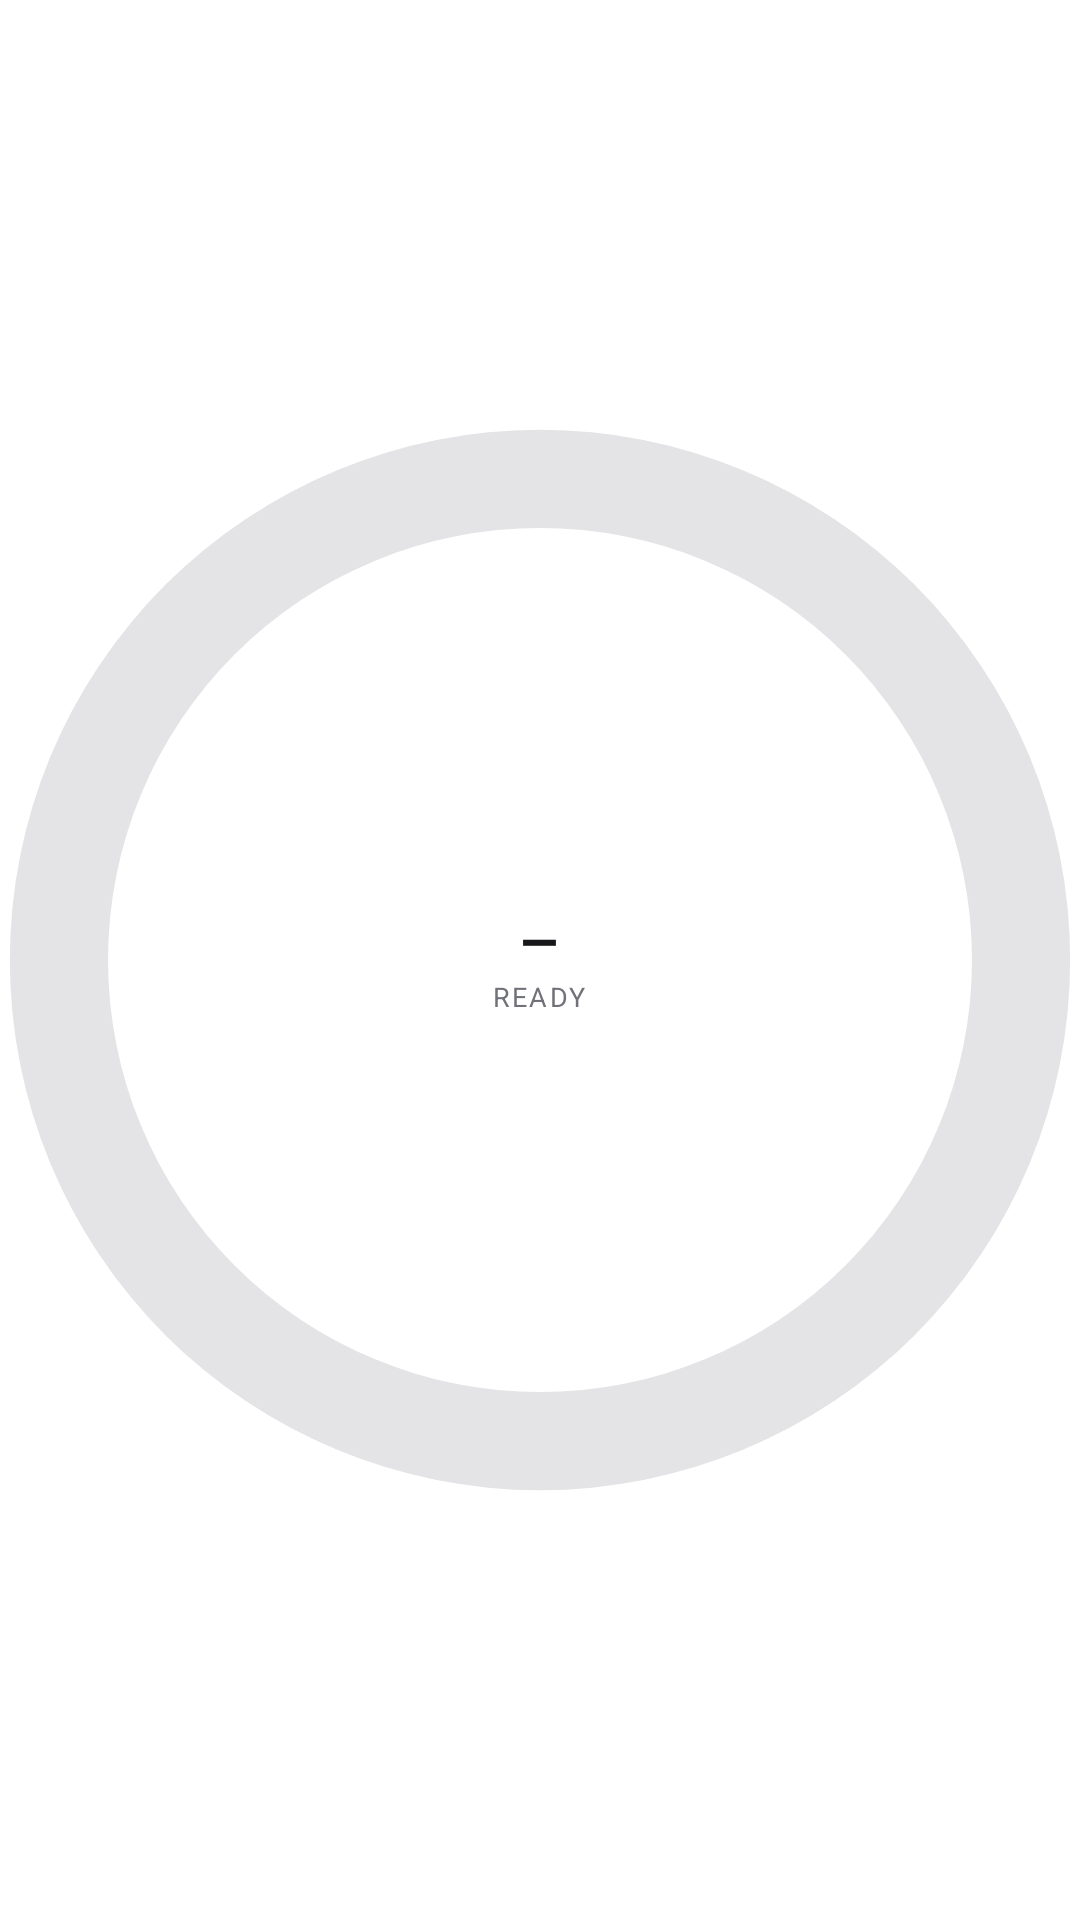

Here is an Android app screen rendered from its layout file. Give the layout XML and the strings, colors and styles it references.
<!-- AndroidManifest.xml: fallback theme Theme.MaterialComponents.DayNight.NoActionBar -->
<!-- res/layout/widget_ring.xml -->
<?xml version="1.0" encoding="utf-8"?>
<FrameLayout xmlns:android="http://schemas.android.com/apk/res/android"
    android:id="@+id/ring_box"
    android:layout_width="match_parent"
    android:layout_height="match_parent">
    <ProgressBar
        android:id="@+id/ring"
        style="?android:attr/progressBarStyleHorizontal"
        android:layout_width="match_parent"
        android:layout_height="match_parent"
        android:indeterminate="false"
        android:max="100"
        android:progress="0"
        android:progressDrawable="@drawable/widget_ring" />
    <LinearLayout
        android:layout_width="wrap_content"
        android:layout_height="wrap_content"
        android:layout_gravity="center"
        android:gravity="center_horizontal"
        android:orientation="vertical">
        <TextView
            android:id="@+id/score"
            android:layout_width="wrap_content"
            android:layout_height="wrap_content"
            android:fontFamily="sans-serif-medium"
            android:includeFontPadding="false"
            android:text="–"
            android:textColor="@color/widget_text"
            android:textSize="22sp" />
        <TextView
            android:id="@+id/score_label"
            android:layout_width="wrap_content"
            android:layout_height="wrap_content"
            android:includeFontPadding="false"
            android:letterSpacing="0.08"
            android:text="READY"
            android:textColor="@color/widget_muted"
            android:textSize="9sp" />
    </LinearLayout>
</FrameLayout>
<!-- resources referenced by this layout -->
<resources>
  <color name="widget_muted">#71717A</color>
  <color name="widget_text">#18181B</color>
  <!-- drawable widget_ring (drawable) -->
  <?xml version="1.0" encoding="utf-8"?>
  <layer-list xmlns:android="http://schemas.android.com/apk/res/android">
      <item android:id="@android:id/background">
          <shape android:shape="ring" android:innerRadiusRatio="2.5" android:thicknessRatio="11" android:useLevel="false">
              <solid android:color="@color/widget_track" />
          </shape>
      </item>
      <item android:id="@android:id/progress">
          <rotate android:fromDegrees="270" android:toDegrees="270" android:pivotX="50%" android:pivotY="50%">
              <shape android:shape="ring" android:innerRadiusRatio="2.5" android:thicknessRatio="11" android:useLevel="true">
                  <solid android:color="@color/widget_accent" />
              </shape>
          </rotate>
      </item>
  </layer-list>
  <color name="widget_track">#E4E4E7</color>
  <color name="widget_accent">#2563EB</color>
</resources>
